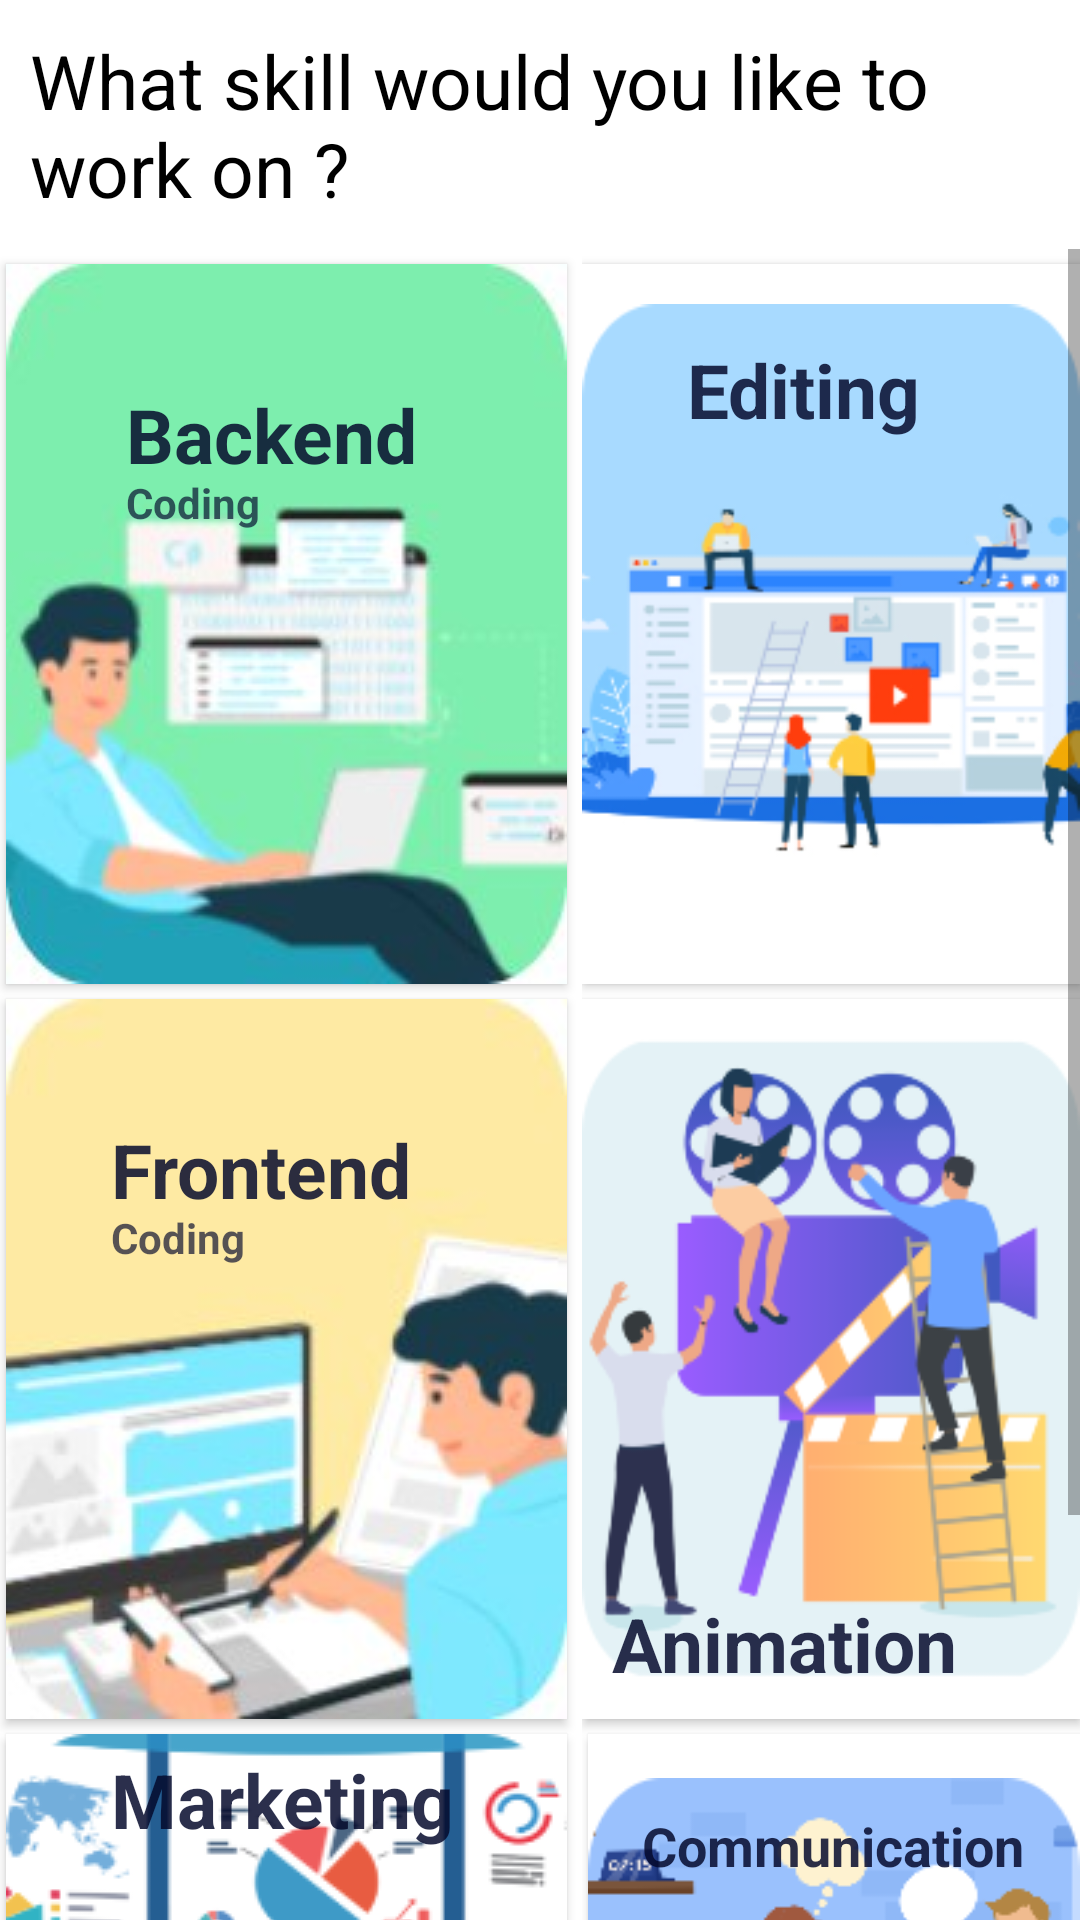

This screen was rendered from an Android layout file. Write that file and the resources it references.
<!-- AndroidManifest.xml: application theme AppTheme -->
<!-- res/layout/choose_skill.xml -->
<?xml version="1.0" encoding="utf-8"?>
<LinearLayout xmlns:android="http://schemas.android.com/apk/res/android"
    android:layout_width="match_parent"
    xmlns:tools="http://schemas.android.com/tools"
    android:layout_height="match_parent"
    xmlns:app="http://schemas.android.com/apk/res-auto"
    android:background="@color/white"
    android:orientation="vertical"
    tools:context=".Skills">
    <TextView
        android:id="@+id/chooseTv"
        android:padding="10dp"
        android:layout_width="wrap_content"
        android:layout_height="wrap_content"
        android:text="What skill would you like to work on ?"
        android:textColor="@color/black"
        android:textSize="25dp"/>
    <ScrollView
        android:layout_width="match_parent"
        android:layout_height="match_parent">
        <LinearLayout
            android:layout_width="match_parent"
            android:layout_height="match_parent"
            android:orientation="horizontal">
            <LinearLayout
                android:layout_width="wrap_content"
                android:layout_height="match_parent"
                android:orientation="vertical">
                <androidx.cardview.widget.CardView
                    android:layout_marginTop="5dp"
                    android:clickable="true"
                    android:layout_width="wrap_content"
                    android:layout_height="wrap_content"
                    android:background="@drawable/backend"
                    android:layout_marginLeft="2dp"
                    android:layout_marginRight="5dp"
                    app:cardCornerRadius="@dimen/fastscroll__bubble_size">
                    <ImageView
                        android:id="@+id/BackendIV"
                        android:layout_width="wrap_content"
                        android:layout_height="wrap_content"
                        android:src="@drawable/backend_resized"
                        android:clickable="true"
                        />
                    <TextView
                        android:layout_width="wrap_content"
                        android:layout_height="wrap_content"
                        android:text="Backend"
                        android:textSize="25dp"
                        android:textColor="#d703082b"
                        android:textStyle="bold"
                        android:layout_marginLeft="40dp"
                        android:layout_marginTop="40dp"/>
                    <TextView
                        android:layout_width="wrap_content"
                        android:layout_height="wrap_content"
                        android:text="Coding"
                        android:textSize="14dp"
                        android:textColor="#ab03082b"
                        android:textStyle="bold"
                        android:layout_marginLeft="40dp"
                        android:layout_marginTop="70dp"/>
                </androidx.cardview.widget.CardView>
                <androidx.cardview.widget.CardView
                    android:clickable="true"
                    android:layout_marginTop="5dp"
                    android:layout_width="wrap_content"
                    android:layout_height="wrap_content"
                    android:background="@drawable/backend"
                    android:layout_marginLeft="2dp"
                    android:layout_marginRight="5dp"
                    app:cardCornerRadius="@dimen/fastscroll__bubble_size">
                    <ImageView
                        android:id="@+id/FrontendIv"
                        android:layout_width="wrap_content"
                        android:layout_height="wrap_content"
                        android:src="@drawable/frontend_resized"
                        android:clickable="true"/>
                    <TextView
                        android:layout_width="wrap_content"
                        android:layout_height="wrap_content"
                        android:text="Frontend"
                        android:textSize="25dp"
                        android:textColor="#d703082b"
                        android:textStyle="bold"
                        android:layout_marginLeft="35dp"
                        android:layout_marginTop="40dp"/>
                    <TextView
                        android:layout_width="wrap_content"
                        android:layout_height="wrap_content"
                        android:text="Coding"
                        android:textSize="14dp"
                        android:textColor="#ab03082b"
                        android:textStyle="bold"
                        android:layout_marginLeft="35dp"
                        android:layout_marginTop="70dp"/>
                </androidx.cardview.widget.CardView>
                <androidx.cardview.widget.CardView
                    android:clickable="true"
                    android:layout_marginTop="5dp"
                    android:layout_width="wrap_content"
                    android:layout_height="wrap_content"
                    android:background="@drawable/backend"
                    android:layout_marginLeft="2dp"
                    android:layout_marginRight="5dp"
                    app:cardCornerRadius="@dimen/fastscroll__bubble_size">
                    <ImageView
                        android:id="@+id/MarketingIV"
                        android:layout_width="wrap_content"
                        android:layout_height="wrap_content"
                        android:clickable="true"
                        android:src="@drawable/marketingyaya"
                        />
                    <TextView
                        android:id="@+id/MarketingTv"
                        android:layout_width="wrap_content"
                        android:layout_height="wrap_content"
                        android:layout_alignParentTop="true"
                        android:layout_marginLeft="35dp"
                        android:layout_marginTop="5dp"
                        android:text="Marketing"
                        android:textColor="#d703082b"
                        android:textSize="25dp"
                        android:textStyle="bold" />
                </androidx.cardview.widget.CardView>
            </LinearLayout>
            <LinearLayout
                android:layout_width="wrap_content"
                android:layout_height="match_parent"
                android:orientation="vertical">
                <androidx.cardview.widget.CardView
                    android:clickable="true"
                    android:layout_marginTop="5dp"
                    android:layout_width="wrap_content"
                    android:layout_height="wrap_content"
                    android:background="@drawable/backend"
                    app:cardCornerRadius="@dimen/fastscroll__bubble_size">
                    <ImageView
                        android:id="@+id/EditingIv"
                        android:layout_width="wrap_content"
                        android:layout_height="wrap_content"
                        android:clickable="true"
                        android:src="@drawable/editing" />
                    <TextView
                        android:id="@+id/EditingTv"
                        android:layout_width="wrap_content"
                        android:layout_height="wrap_content"
                        android:layout_marginLeft="35dp"
                        android:layout_marginTop="25dp"
                        android:text="Editing"
                        android:textColor="#d703082b"
                        android:textSize="25dp"
                        android:textStyle="bold" />
                </androidx.cardview.widget.CardView>
                <androidx.cardview.widget.CardView
                    android:clickable="true"
                    android:layout_marginTop="5dp"
                    android:layout_width="match_parent"
                    android:layout_height="wrap_content"
                    android:background="@drawable/backend"
                    app:cardCornerRadius="@dimen/fastscroll__bubble_size">
                    <ImageView
                        android:id="@+id/AnimationIV"
                        android:layout_width="wrap_content"
                        android:layout_height="wrap_content"
                        android:clickable="true"
                        android:src="@drawable/animation"
                        />
                    <TextView
                        android:id="@+id/AnimationTv"
                        android:layout_width="wrap_content"
                        android:layout_height="wrap_content"
                        android:layout_marginLeft="10dp"
                        android:layout_marginTop="198dp"
                        android:text="Animation"
                        android:textColor="#d703082b"
                        android:textSize="25dp"
                        android:textStyle="bold" />
                </androidx.cardview.widget.CardView>
                <androidx.cardview.widget.CardView
                    android:clickable="true"
                    android:layout_marginTop="5dp"
                    android:layout_width="wrap_content"
                    android:layout_height="wrap_content"
                    android:background="@drawable/backend"
                    android:layout_marginLeft="2dp"
                    app:cardCornerRadius="@dimen/fastscroll__bubble_size">
                    <ImageView
                        android:id="@+id/CommunicationIv"
                        android:layout_width="wrap_content"
                        android:layout_height="wrap_content"
                        android:clickable="true"
                        android:src="@drawable/communication" />
                    <TextView
                        android:id="@+id/CommunicationTv"
                        android:layout_width="wrap_content"
                        android:layout_height="wrap_content"
                        android:layout_marginTop="25dp"
                        android:layout_marginStart="18dp"
                        android:text="Communication"
                        android:textColor="#d703082b"
                        android:textSize="18dp"
                        android:textStyle="bold" />
                </androidx.cardview.widget.CardView>
            </LinearLayout>
        </LinearLayout>
    </ScrollView>
</LinearLayout>
<!-- resources referenced by this layout -->
<resources>
  <color name="black">#000000</color>
  <color name="white">#FFFFFFFF</color>
  <!-- drawable animation: png bitmap (drawable, 30036 bytes) -->
  <!-- drawable backend_resized: jpg bitmap (drawable, 6586 bytes) -->
  <!-- drawable communication: png bitmap (drawable, 20674 bytes) -->
  <!-- drawable editing: png bitmap (drawable, 26312 bytes) -->
  <!-- drawable frontend_resized: jpg bitmap (drawable, 7566 bytes) -->
  <!-- drawable marketingyaya: png bitmap (drawable, 37808 bytes) -->
  <style name="AppTheme" parent="ThemeOverlay.AppCompat.Light">
          <item name="colorPrimary">@color/colorPrimary</item>
          <item name="colorPrimaryDark">@color/colorPrimaryDark</item>
          <item name="colorAccent">@color/colorAccent</item>
  
      </style>
  <color name="colorPrimary">#000000</color>
  <color name="colorPrimaryDark">#FF9800</color>
  <color name="colorAccent">#F2F2F2</color>
</resources>
